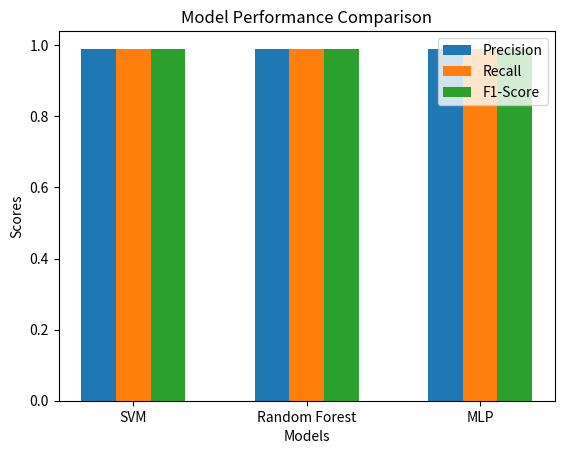

Python code for this plot:
import matplotlib.pyplot as plt
import numpy as np

models = ['SVM', 'Random Forest', 'MLP']
precision = [0.99, 0.99, 0.99]  # Replace with actual values
recall = [0.99, 0.99, 0.99]
f1_score = [0.99, 0.99, 0.99]

x = np.arange(len(models))
width = 0.2

fig, ax = plt.subplots()
ax.bar(x - width, precision, width, label='Precision')
ax.bar(x, recall, width, label='Recall')
ax.bar(x + width, f1_score, width, label='F1-Score')

ax.set_xlabel('Models')
ax.set_ylabel('Scores')
ax.set_title('Model Performance Comparison')
ax.set_xticks(x)
ax.set_xticklabels(models)
ax.legend()

plt.show()
